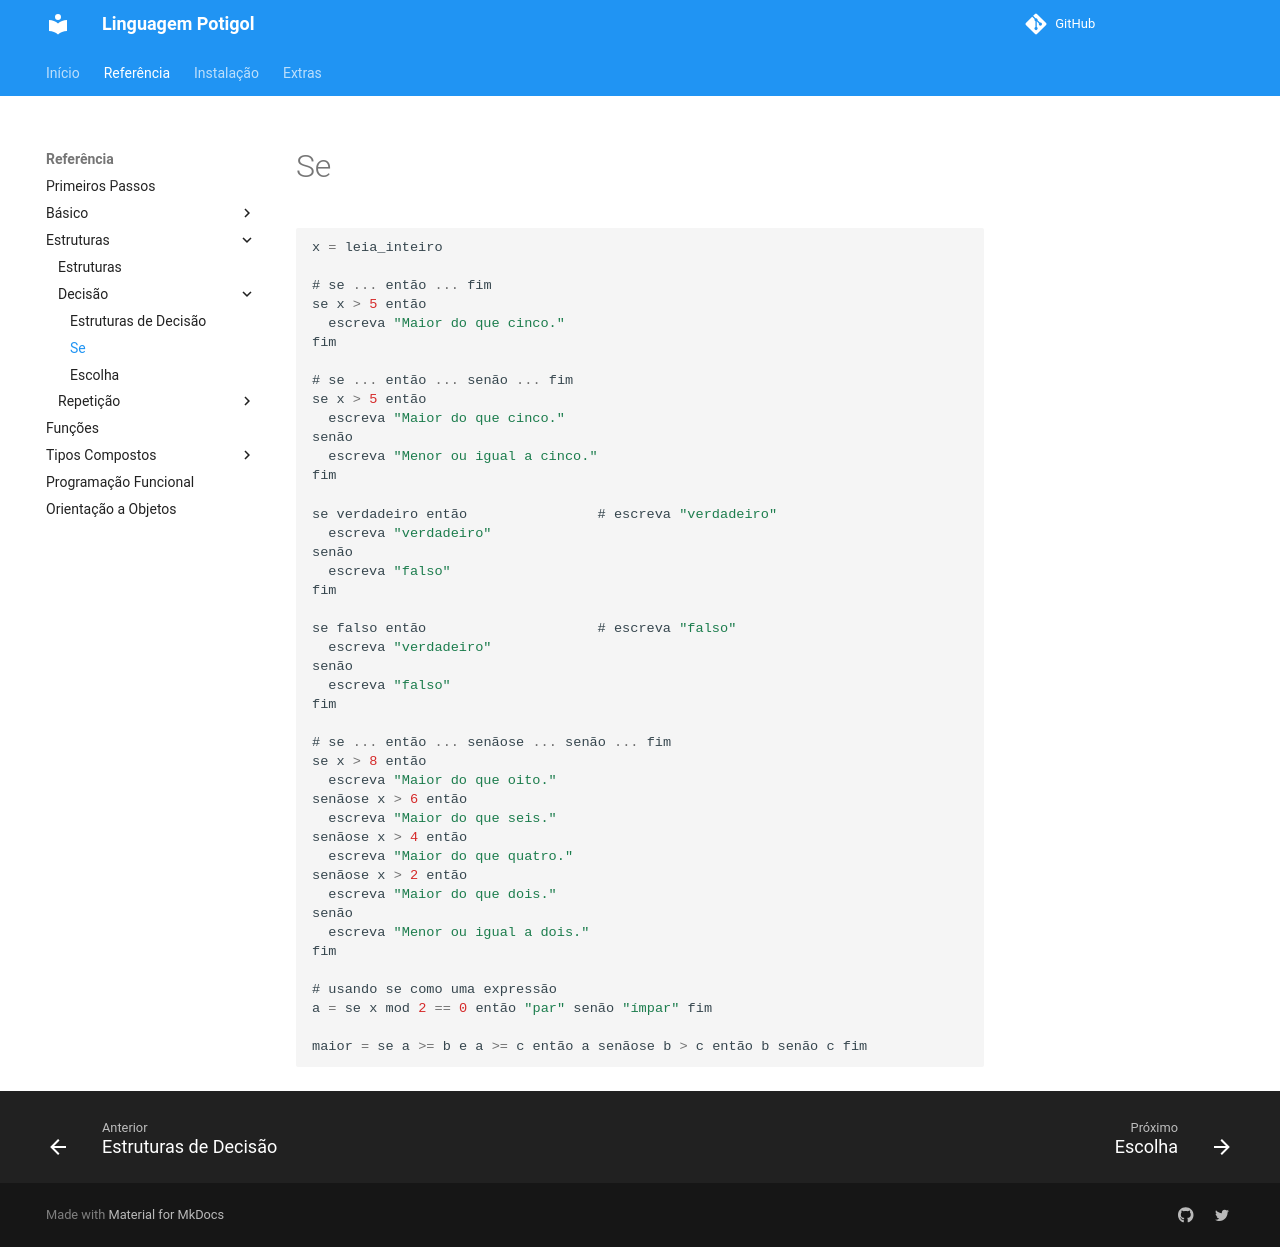

repository: potigol/docs · page: estruturas/decisao/se/index.html · generator: jekyll

# Se
````scala
x = leia_inteiro

# se ... então ... fim
se x > 5 então
  escreva "Maior do que cinco."
fim

# se ... então ... senão ... fim
se x > 5 então
  escreva "Maior do que cinco."
senão
  escreva "Menor ou igual a cinco."
fim

se verdadeiro então                # escreva "verdadeiro"
  escreva "verdadeiro"
senão
  escreva "falso"
fim

se falso então                     # escreva "falso"
  escreva "verdadeiro"
senão
  escreva "falso"
fim

# se ... então ... senãose ... senão ... fim
se x > 8 então
  escreva "Maior do que oito."
senãose x > 6 então
  escreva "Maior do que seis."
senãose x > 4 então
  escreva "Maior do que quatro."
senãose x > 2 então
  escreva "Maior do que dois."
senão
  escreva "Menor ou igual a dois."
fim

# usando se como uma expressão
a = se x mod 2 == 0 então "par" senão "ímpar" fim

maior = se a >= b e a >= c então a senãose b > c então b senão c fim
````
